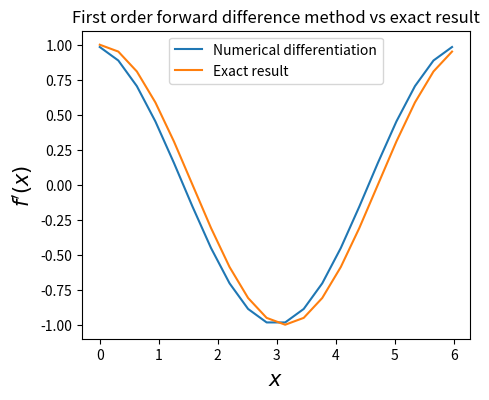
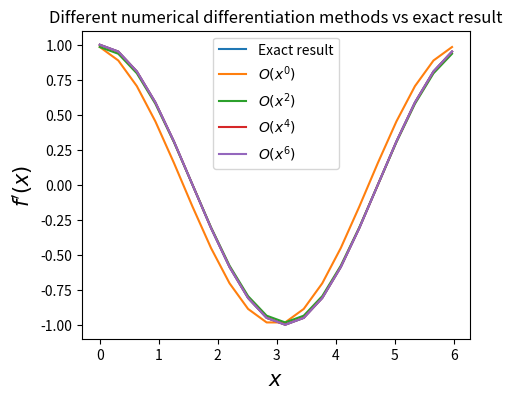
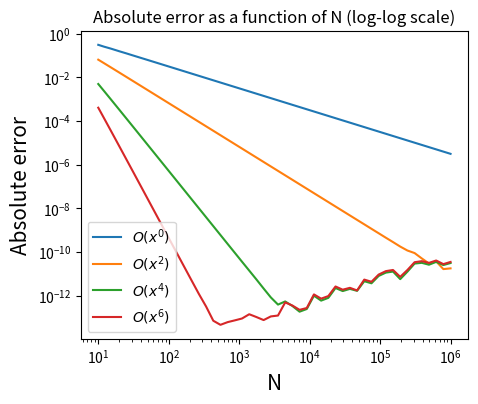

Source code (Python) for these figures, in order:
"""Problem 2.1."""
from __future__ import annotations

from typing import Callable

import matplotlib.pyplot as plt
import numpy as np
from numpy.typing import NDArray


def forward_diff(
    func: Callable,
    x: NDArray[np.float64],
    dx: float,
) -> NDArray[np.float64]:
    """Differentiate function using forward difference method on grid x."""
    return (func(x + dx) - func(x)) / dx


def generalized_diff(
    func: Callable,
    x: float,
    dx: float,
    coeff: NDArray[np.float64],
) -> NDArray[np.float64]:
    """Calculate the numerical derivative using the coefficients."""
    fs = np.array([func(x + a * dx) for a in range(-3, 4)])
    return 1 / dx * np.dot(coeff, fs)


N: int = 20
x: NDArray[np.float64] = np.linspace(0, 2 * np.pi, N, endpoint=False)
dx: float = 2 * np.pi / N
diffx = forward_diff(np.sin, x, dx)
cosx: NDArray[np.float64] = np.cos(x)

plt.figure(figsize=(5, 4))
plt.plot(x, diffx, label="Numerical differentiation")
plt.plot(x, cosx, label="Exact result")
plt.ylabel(r"$f'(x)$", fontsize=15)
plt.xlabel(r"$x$", fontsize=15)
plt.title("First order forward difference method vs exact result")
plt.legend()
plt.show()

coeff_mat = [
    np.array([0, 0, 0, -1, 1, 0, 0]),
    np.array([0, 0, -0.5, 0, 0.5, 0, 0]),
    np.array([0, 1 / 12, -2 / 3, 0, 2 / 3, -1 / 12, 0]),
    np.array([-1 / 60, 3 / 20, -3 / 4, 0, 3 / 4, -3 / 20, 1 / 60]),
]
max_abs_err: list[float] = []
plt.figure(figsize=(5, 4))
plt.plot(x, cosx, label="Exact result")
for index, array in enumerate(coeff_mat):
    deriv = generalized_diff(np.sin, x, dx, array)
    max_abs_err.append(
        np.amax(
            np.abs(deriv - cosx),
        ),
    )
    plt.plot(x, deriv, label=rf"$O(x^{2*index})$")
plt.ylabel(r"$f'(x)$", fontsize=15)
plt.xlabel(r"$x$", fontsize=15)
plt.title("Different numerical differentiation methods vs exact result")
plt.legend()
plt.show()
print(f"\n Maximum absolute errors: \n {max_abs_err}")

Nlog: NDArray[np.int64] = np.logspace(1, 6, 50, dtype=int)
max_abs_err_N: list[float] = []

for index, array in enumerate(coeff_mat):
    for N1 in Nlog:
        x1: NDArray[np.float64] = np.linspace(0, 2 * np.pi, N1, endpoint=False)
        dx1: float = 2 * np.pi / N1
        deriv = generalized_diff(np.sin, x1, dx1, array)
        cosx1: NDArray[np.float64] = np.cos(x1)
        max_abs_err_N.append(
            np.amax(
                np.abs(deriv - cosx1),
            ),
        )

max_abs_err_N: NDArray[np.float64] = np.array(max_abs_err_N).reshape(-1, 50)

plt.figure(figsize=(5, 4))
for i in range(len(max_abs_err_N)):
    plt.plot(Nlog, max_abs_err_N[i], label=rf"$O(x^{2*i})$")
plt.xscale("log")
plt.yscale("log")
plt.title("Absolute error as a function of N (log-log scale)")
plt.xlabel("N", fontsize=15)
plt.ylabel("Absolute error", fontsize=15)
plt.legend()
plt.show()
